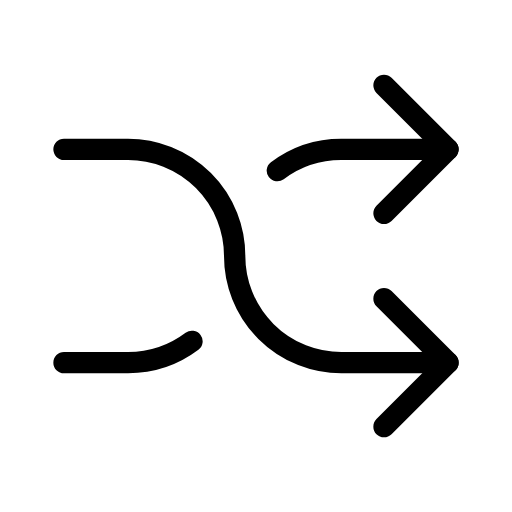
t = 0.00 s
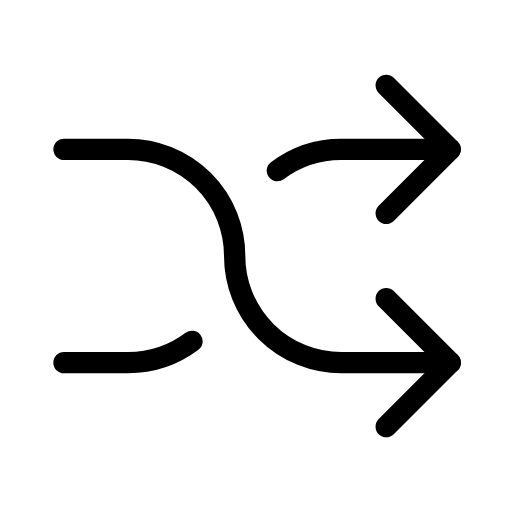
t = 0.25 s
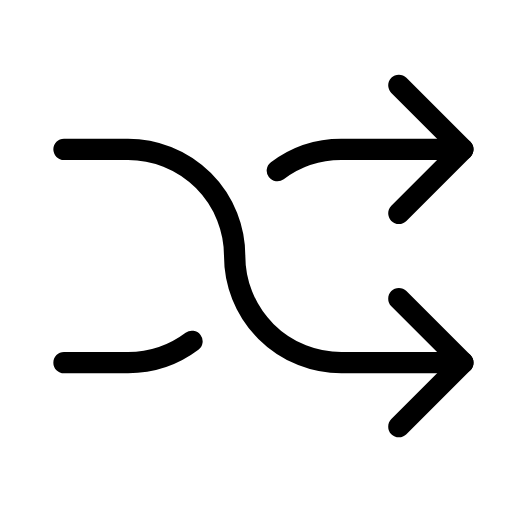
t = 0.75 s
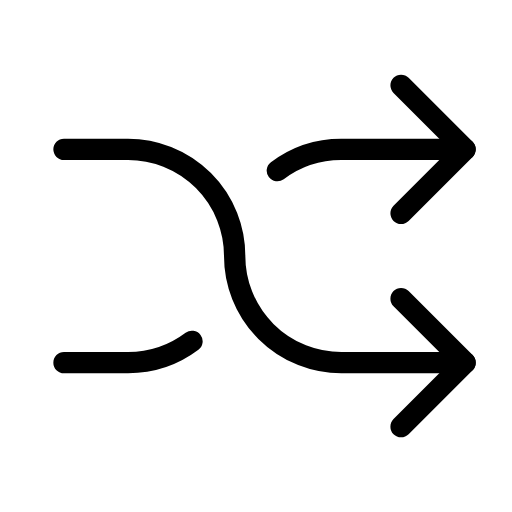
t = 1.00 s
t = 1.25 s: frame unchanged from t = 0.75 s, image omitted
t = 1.75 s: frame unchanged from t = 0.25 s, image omitted

The animated SVG that drew these frames (rendered in a browser with its animation timeline set to each time). Animation: 4 SMIL elements (animate=2,animateTransform=2); one cycle of 2.00 s, repeats indefinitely.

<svg xmlns="http://www.w3.org/2000/svg" width="24" height="24" viewBox="0 0 24 24" fill="none" stroke="currentColor"
     stroke-width="1" stroke-linecap="round" stroke-linejoin="round"
     class="icon icon-tabler icons-tabler-animated icon-tabler-arrows-shuffle">
    <path stroke="none" d="M0 0h24v24H0z" fill="none"/>
    <g>
        <animateTransform attributeName="transform" type="translate" values="0 0;0.8 0;0 0" dur="2s" repeatCount="indefinite" keyTimes="0;0.5;1" calcMode="spline" keySplines="0.42 0 0.58 1;0.42 0 0.58 1"/>
        <path d="M18 4l3 3l-3 3"/>
    </g>
    <g>
        <animateTransform attributeName="transform" type="translate" values="0 0;0.8 0;0 0" dur="2s" repeatCount="indefinite" keyTimes="0;0.5;1" calcMode="spline" keySplines="0.42 0 0.58 1;0.42 0 0.58 1"/>
        <path d="M18 20l3 -3l-3 -3"/>
    </g>
    <path d="M3 7h3a5 5 0 0 1 5 5a5 5 0 0 0 5 5h5">
        <animate attributeName="d" values="M3 7h3a5 5 0 0 1 5 5a5 5 0 0 0 5 5h5;M3 7h3a5 5 0 0 1 5 5a5 5 0 0 0 5 5h5.8;M3 7h3a5 5 0 0 1 5 5a5 5 0 0 0 5 5h5" dur="2s" repeatCount="indefinite" keyTimes="0;0.5;1" calcMode="spline" keySplines="0.42 0 0.58 1;0.42 0 0.58 1"/>
    </path>
    <path d="M21 7h-5a4.978 4.978 0 0 0 -3 1m-4 8a4.984 4.984 0 0 1 -3 1h-3">
        <animate attributeName="d" values="M21 7h-5a4.978 4.978 0 0 0 -3 1m-4 8a4.984 4.984 0 0 1 -3 1h-3;M21.8 7h-5.8a4.978 4.978 0 0 0 -3 1m-4 8a4.984 4.984 0 0 1 -3 1h-3;M21 7h-5a4.978 4.978 0 0 0 -3 1m-4 8a4.984 4.984 0 0 1 -3 1h-3" dur="2s" repeatCount="indefinite" keyTimes="0;0.5;1" calcMode="spline" keySplines="0.42 0 0.58 1;0.42 0 0.58 1"/>
    </path>
</svg>
